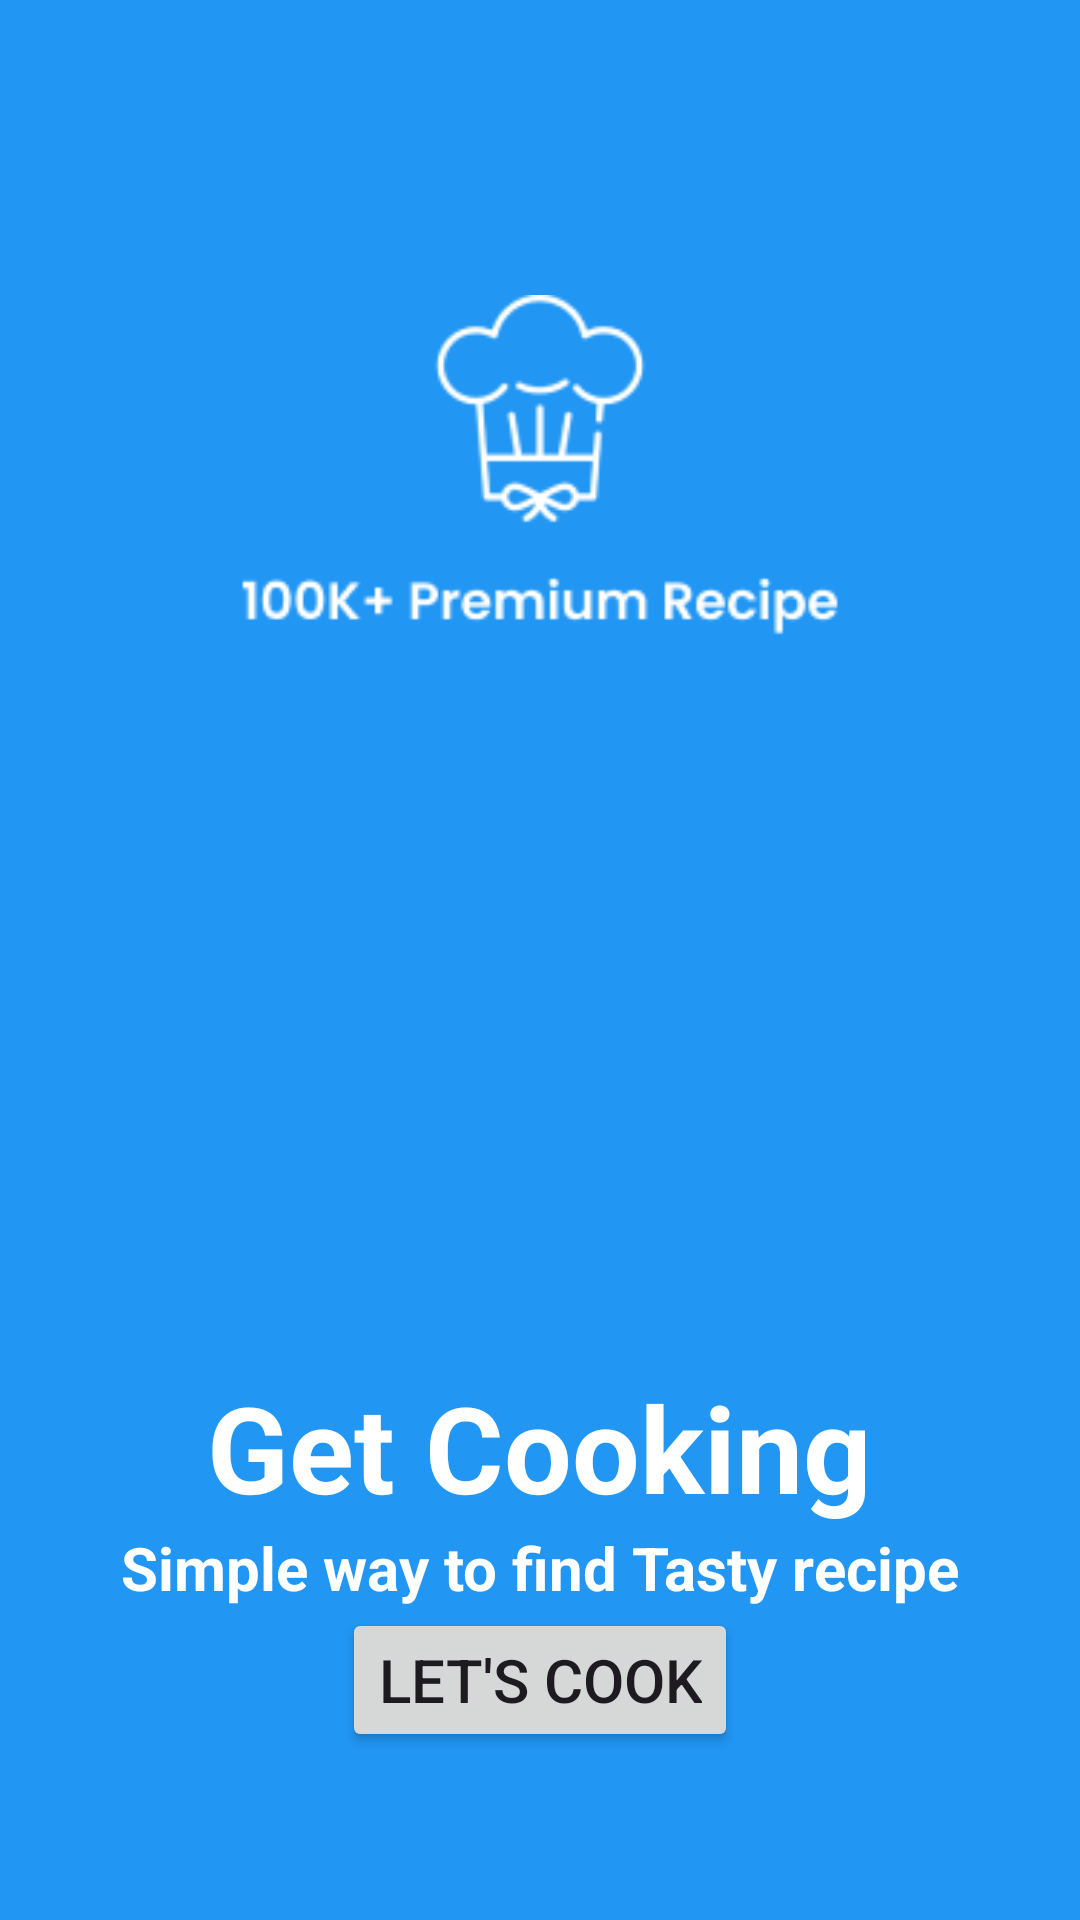

Write the Android layout XML for this screen, with the resource values it uses.
<!-- AndroidManifest.xml: application theme Theme.Material3.Light -->
<!-- res/layout/welcomepage.xml -->
<?xml version="1.0" encoding="utf-8"?>
<androidx.constraintlayout.widget.ConstraintLayout xmlns:android="http://schemas.android.com/apk/res/android"
    xmlns:app="http://schemas.android.com/apk/res-auto"
    xmlns:tools="http://schemas.android.com/tools"
    android:layout_width="match_parent"
    android:layout_height="match_parent"
    tools:context=".MainActivity">

    <LinearLayout
        android:layout_width="match_parent"
        android:layout_height="match_parent"
        android:orientation="vertical"
        android:gravity="center"
        android:background="#2196F3"
        tools:context=".MainActivity">



        <ImageView
            android:layout_width="200dp"
            android:layout_height="200dp"
            android:src="@drawable/frame2"
            app:tint="#fff" />

        <TextView
            android:layout_width="wrap_content"
            android:layout_height="wrap_content"
            android:layout_marginTop="200dp"
            android:text="Get Cooking"
            android:textSize="40dp"
            android:textColor="#fff"
            android:textStyle="bold" />
        <TextView
            android:layout_width="wrap_content"
            android:layout_height="wrap_content"
            android:text="Simple way to find Tasty recipe"
            android:textSize="20dp"
            android:textColor="#fff"
            android:textStyle="bold" />

        <Button
            android:layout_width="wrap_content"
            android:layout_height="wrap_content"
            android:id="@+id/toHome"
            android:text="Let's Cook"
            android:textSize="20sp"
            android:onClick="toHome"/>

    </LinearLayout>

</androidx.constraintlayout.widget.ConstraintLayout>
<!-- resources referenced by this layout -->
<resources>
  <!-- drawable frame2: png bitmap (drawable-v24, 4820 bytes) -->
</resources>
